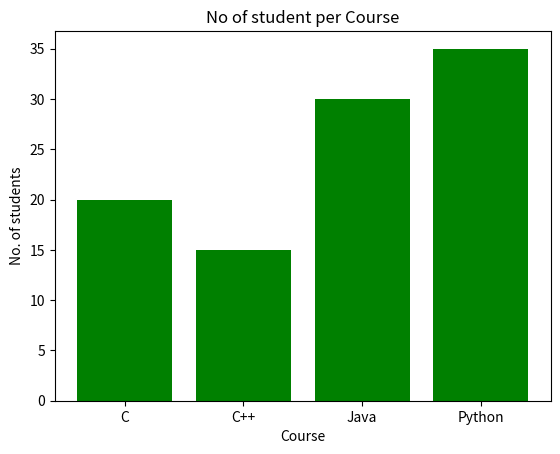

The script that saved this image:
# Write a python program to create a bar plot of course v/s no. of students using the following dictionary with 
# appropriate labels for X and Y axes and colour of the bars green.
# Data={‘C’:20,’C++’:15,’Java’:30,’Python’:35}

import matplotlib.pyplot as pil 

Data={"C":20,"C++":15,"Java":30,"Python":35}

x = list(Data.keys())
y = list(Data.values())

pil.bar(x,y,color="Green")

pil.xlabel("Course")

pil.ylabel("No. of students")

pil.title("No of student per Course")

pil.show()